Dataset: doc_data (GitHub, SiddheshTech/CODEAMBLE---ZEN-T13---Nyayakasha). Classes: fake, real.

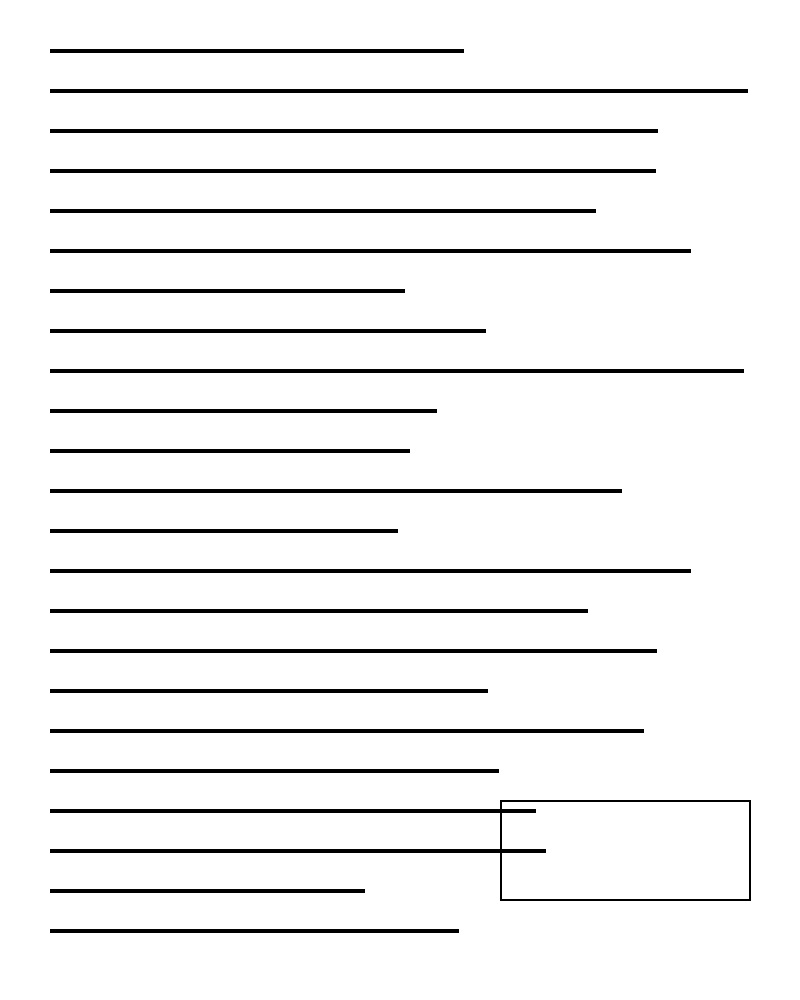
Label: real

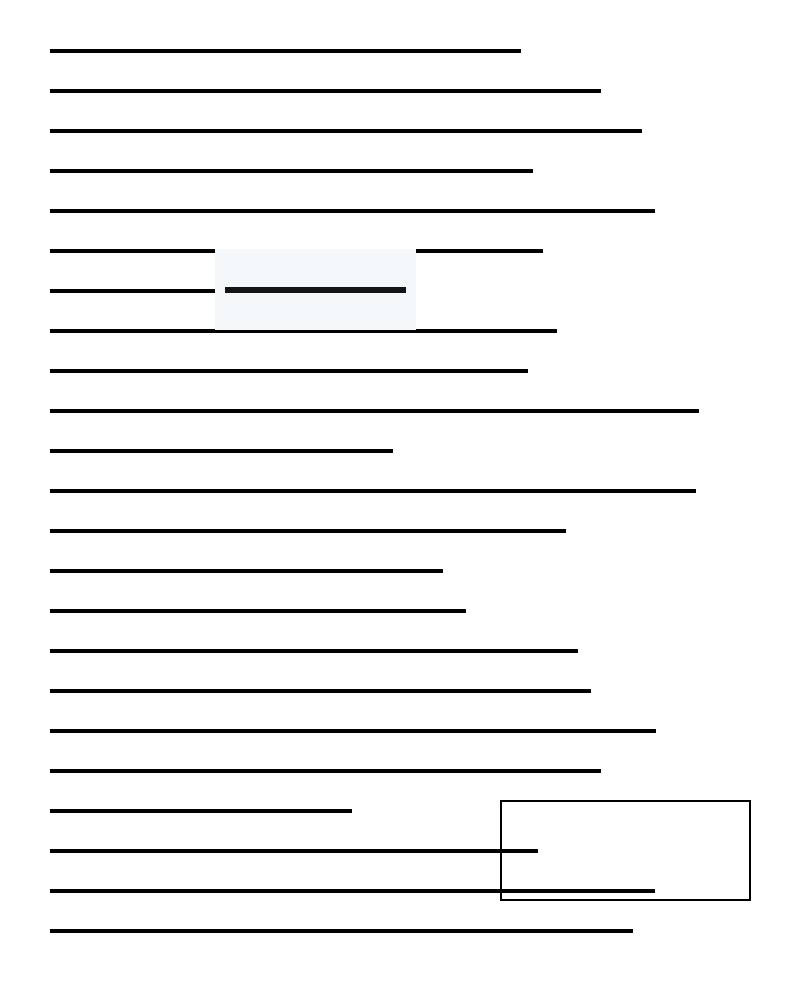
Label: fake

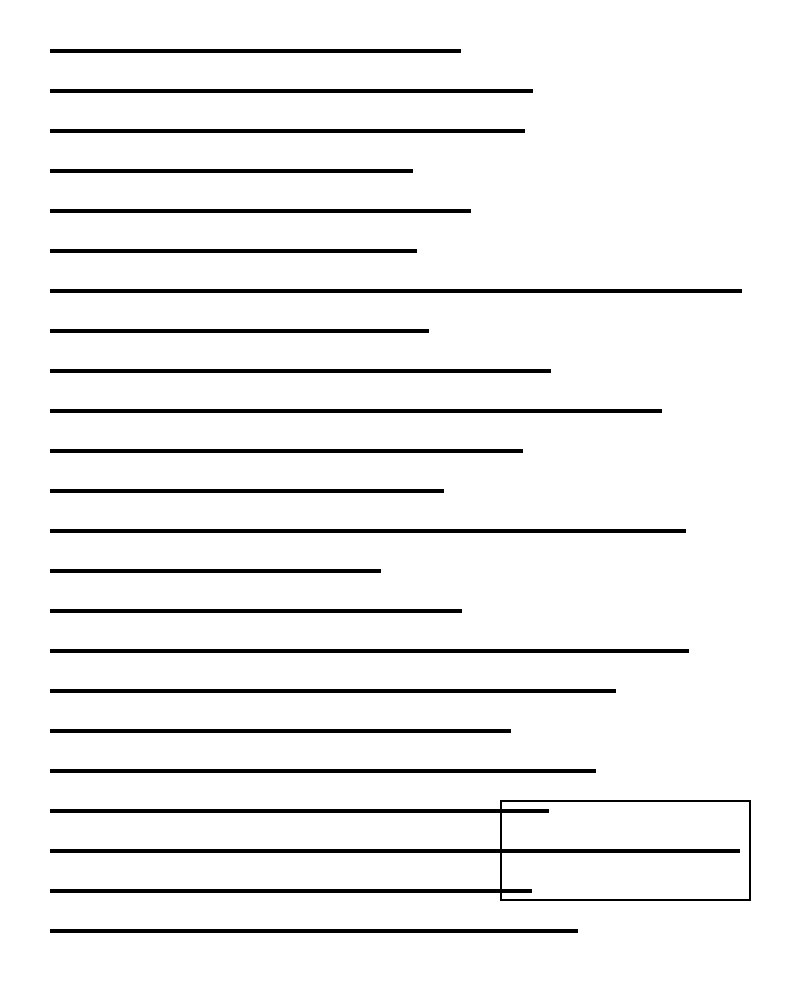
Label: real

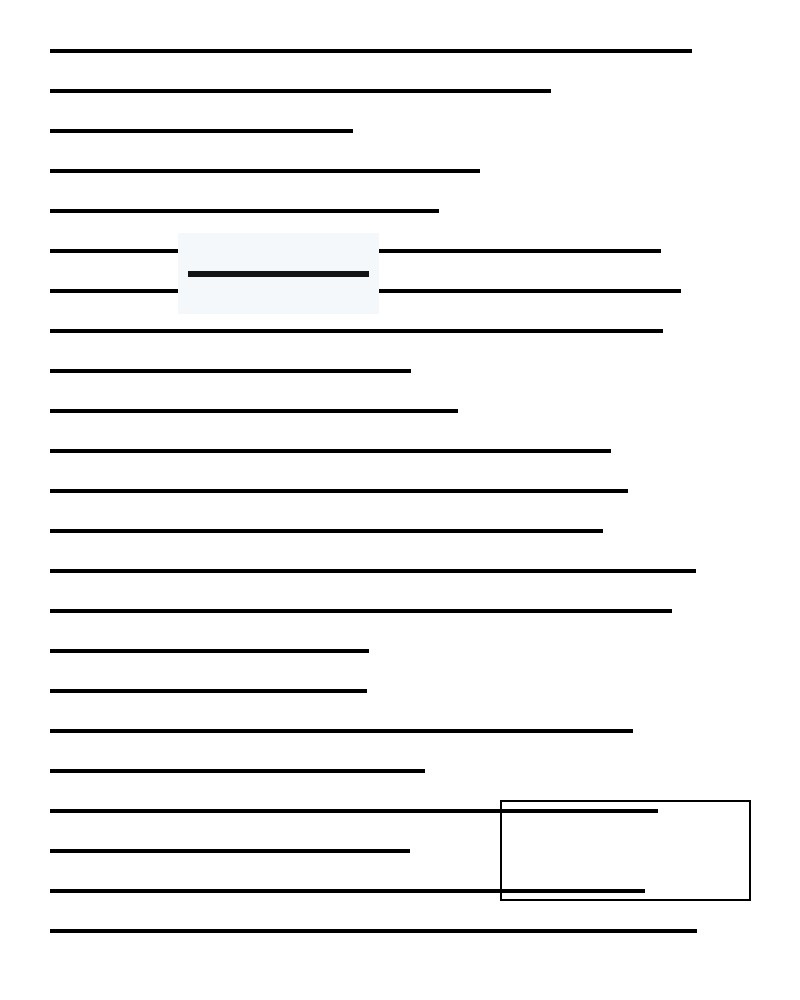
Label: fake

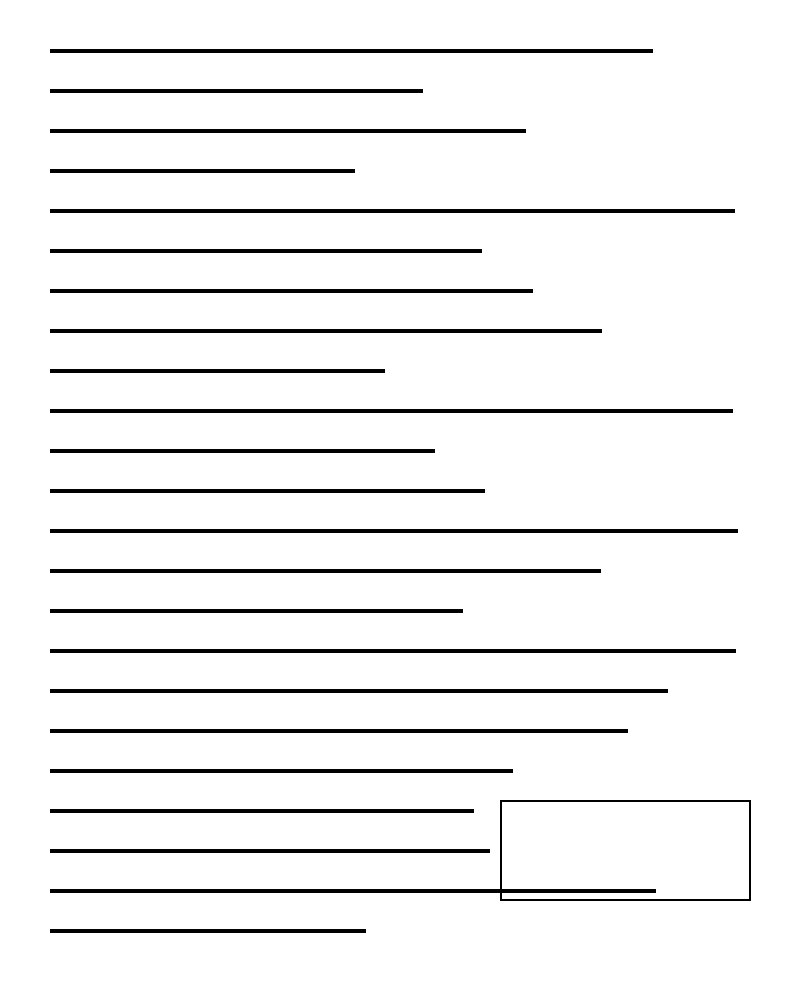
Label: real

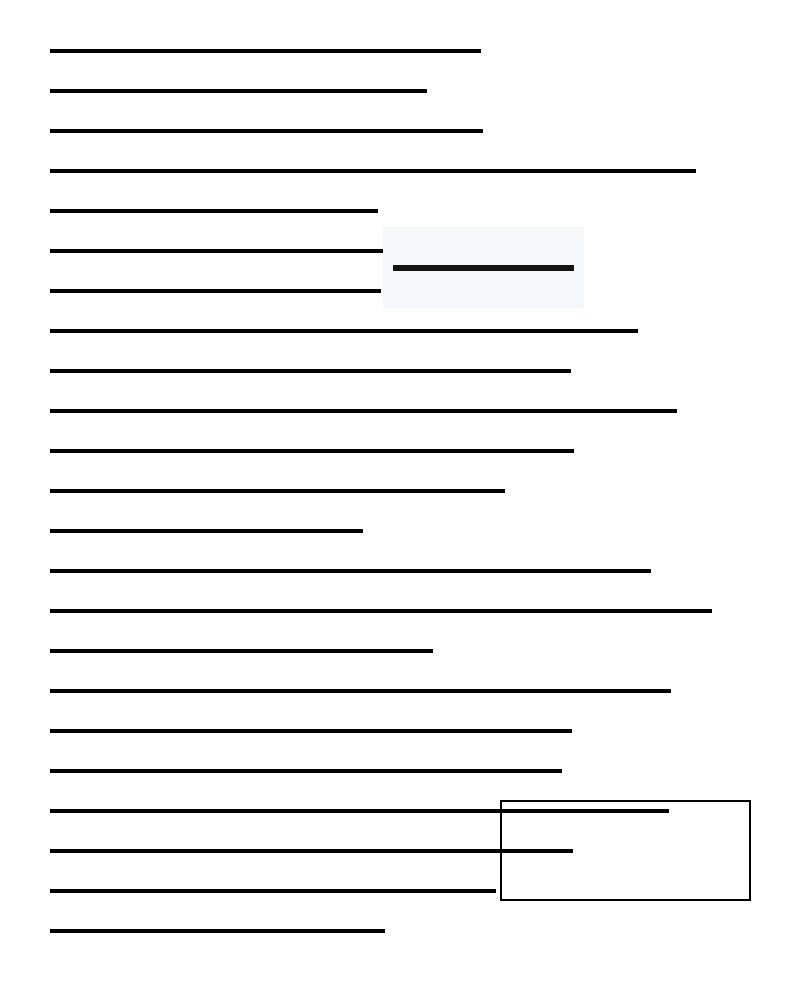
Label: fake
